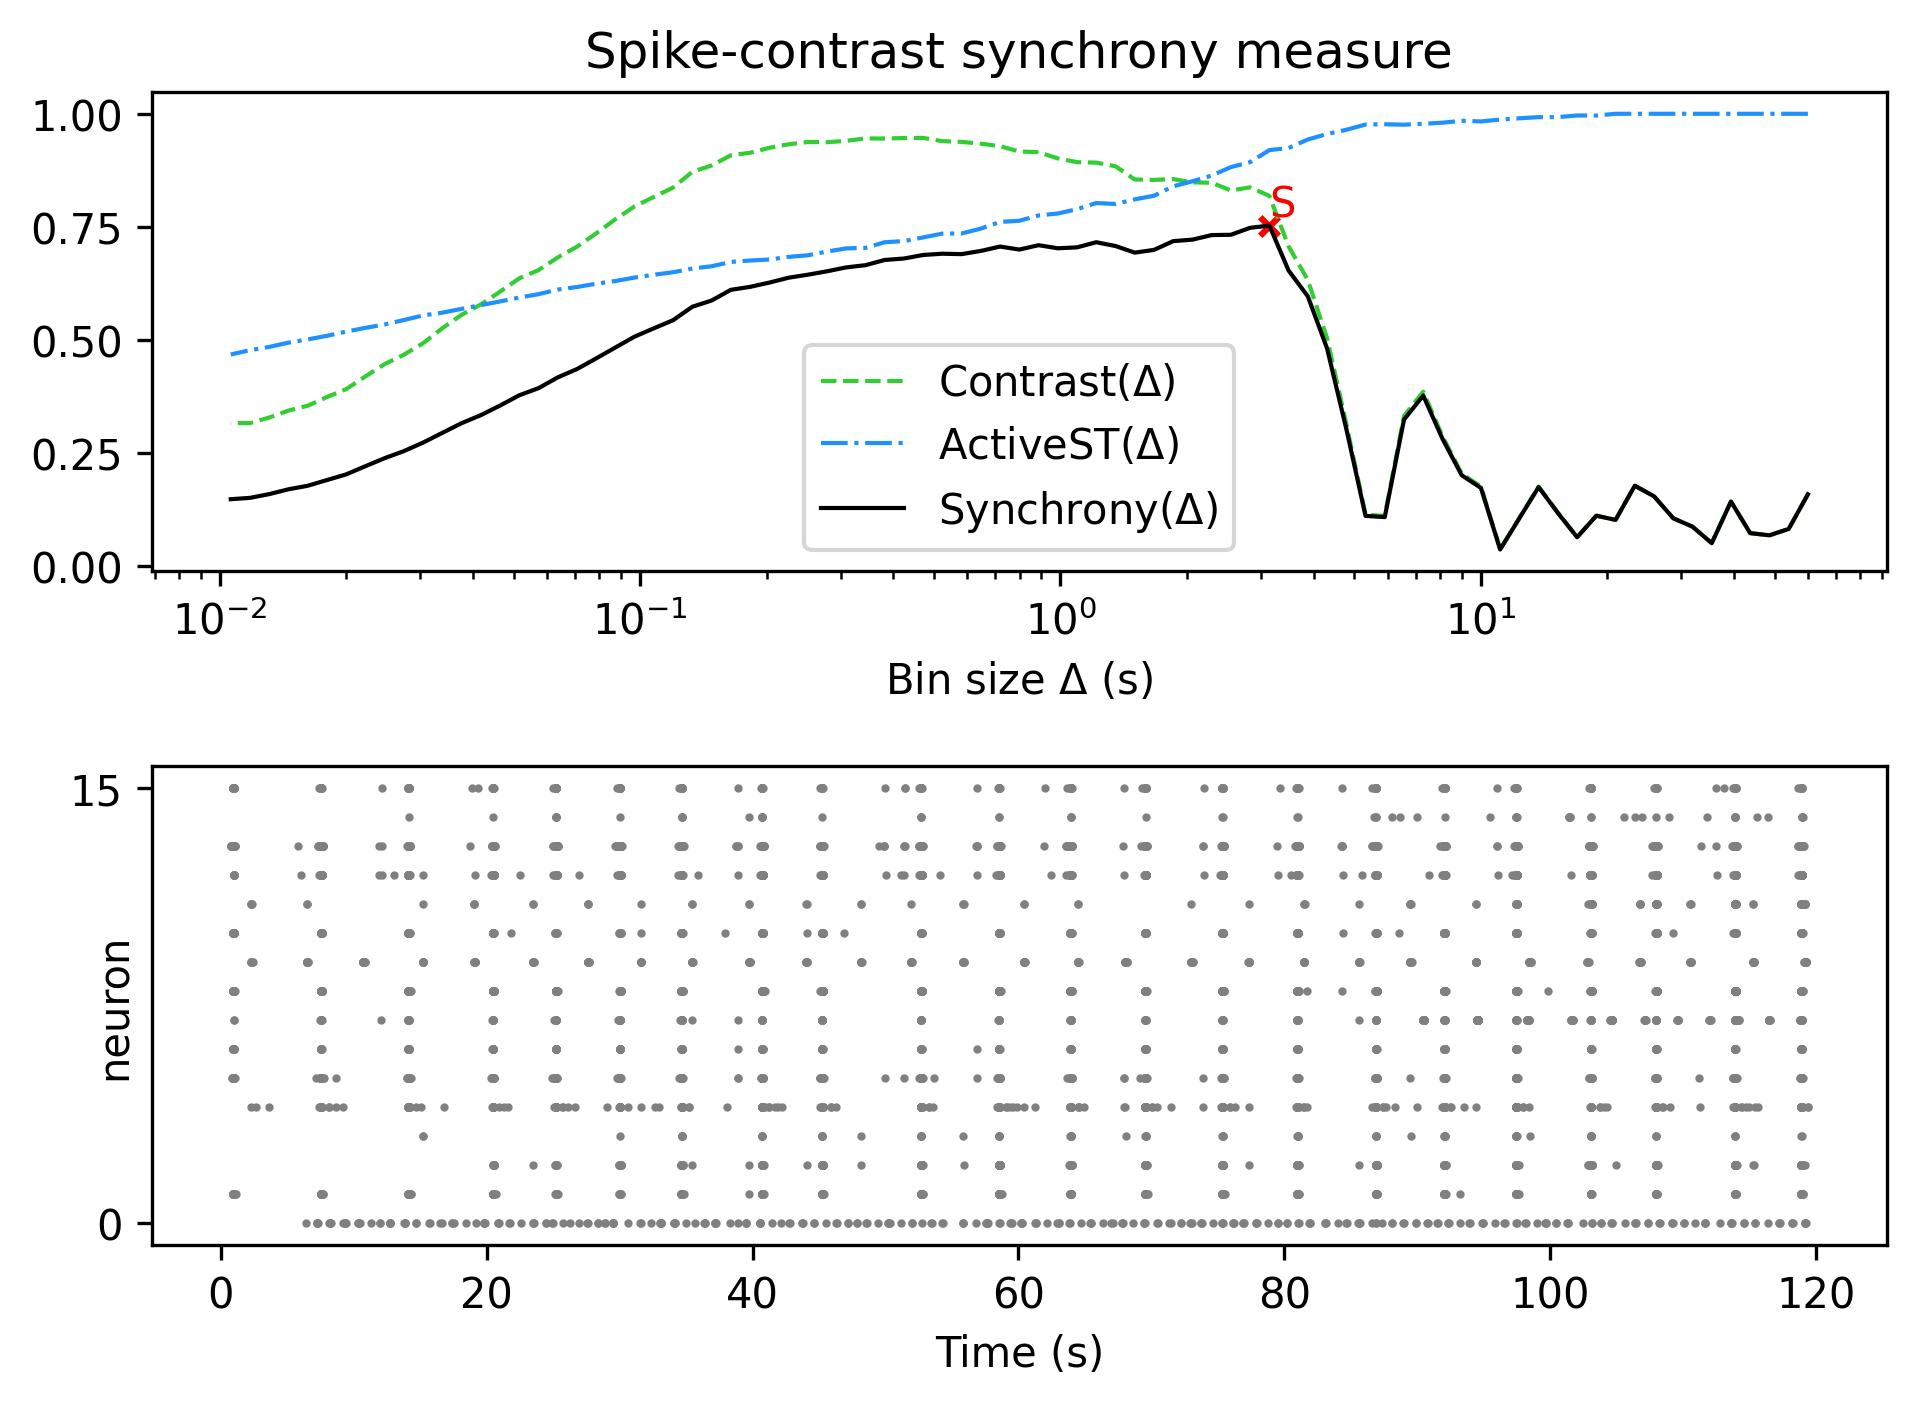

The data file committed next to this chart (first rows):
, Spike-contrast (60.0 s), Spike-contrast (54.0 s), Spike-contrast (48.6 s), Spike-contrast (43.74 s), Spike-contrast (39.366 s), Spike-contrast (35.429 s), Spike-contrast (31.886 s), Spike-contrast (28.698 s), Spike-contrast (25.828 s), Spike-contrast (23.245 s), Spike-contrast (20.921 s), Spike-contrast (18.829 s), Spike-contrast (16.946 s), Spike-contrast (15.251 s), Spike-contrast (13.726 s), Spike-contrast (12.353 s), Spike-contrast (11.118 s), Spike-contrast (10.006 s), Spike-contrast (9.006 s), Spike-contrast (8.105 s), Spike-contrast (7.295 s), Spike-contrast (6.565 s), Spike-contrast (5.909 s)
0, 0.1589, 0.08231, 0.06824, 0.07305, 0.1428, 0.05096, 0.08734, 0.1059, 0.1545, 0.1779, 0.1024, 0.1115, 0.06399, 0.1177, 0.1748, 0.106, 0.03693, 0.173, 0.2011, 0.2816, 0.3772, 0.324, 0.1085
